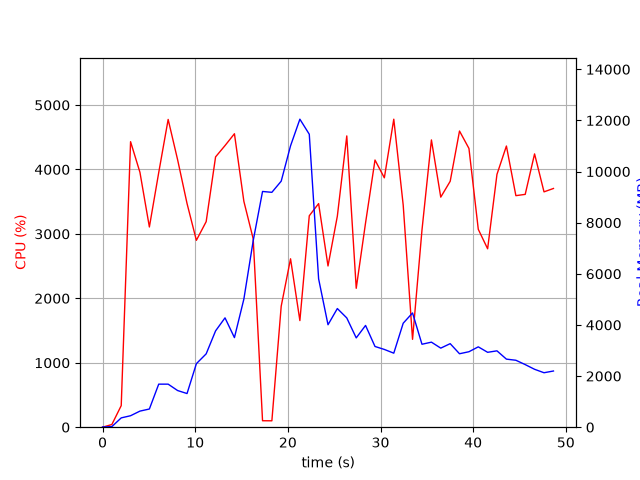

Source data for this figure (header and first rows):
elapsed_time, nproc, cpu, mem_real, mem_virtual
3.647804260253906e-05, 1, 0.0, 7.898, 3185
1.006, 1, 41.7, 22.85, 122.5
2.016, 1, 334.8, 364.5, 4594
3.025, 1, 4431, 448.9, 4978
4.036, 1, 3956, 629.2, 5014
5.054, 1, 3107, 711.9, 5578
6.063, 1, 3951, 1684, 6858
7.081, 1, 4776, 1684, 6858
8.101, 1, 4152, 1434, 8402
9.119, 1, 3472, 1317, 9458
10.13, 1, 2900, 2485, 10778
11.18, 1, 3190, 2870, 10999
12.2, 1, 4195, 3768, 10999
13.22, 1, 4371, 4277, 10999
14.23, 1, 4554, 3504, 10999
15.25, 1, 3505, 5012, 14378
16.26, 1, 2924, 7295, 19498
17.27, 1, 100.2, 9221, 19498
18.28, 1, 99.3, 9188, 19498
19.28, 1, 1878, 9624, 19516
20.29, 1, 2614, 11006, 19587
21.3, 1, 1654, 12048, 25791
22.31, 1, 3281, 11460, 26105
23.32, 1, 3470, 5803, 26134
24.33, 1, 2502, 4008, 26206
25.34, 1, 3275, 4641, 26206
26.36, 1, 4520, 4274, 26206
27.38, 1, 2156, 3494, 26206
28.39, 1, 3171, 3981, 26206
29.41, 1, 4146, 3158, 26206
30.41, 1, 3870, 3042, 26279
31.43, 1, 4780, 2896, 26279
32.45, 1, 3448, 4067, 26279
33.46, 1, 1364, 4469, 26279
34.48, 1, 3059, 3245, 26279
35.5, 1, 4458, 3326, 26287
36.5, 1, 3570, 3093, 26287
37.52, 1, 3816, 3268, 26287
38.53, 1, 4596, 2873, 26287
39.55, 1, 4326, 2952, 26287
40.55, 1, 3071, 3143, 26294
41.56, 1, 2769, 2930, 26294
42.57, 1, 3924, 2987, 26302
43.59, 1, 4364, 2663, 26302
44.61, 1, 3593, 2619, 26302
45.62, 1, 3613, 2449, 26312
46.63, 1, 4242, 2265, 26312
47.65, 1, 3652, 2131, 26312
48.67, 1, 3705, 2198, 26312
